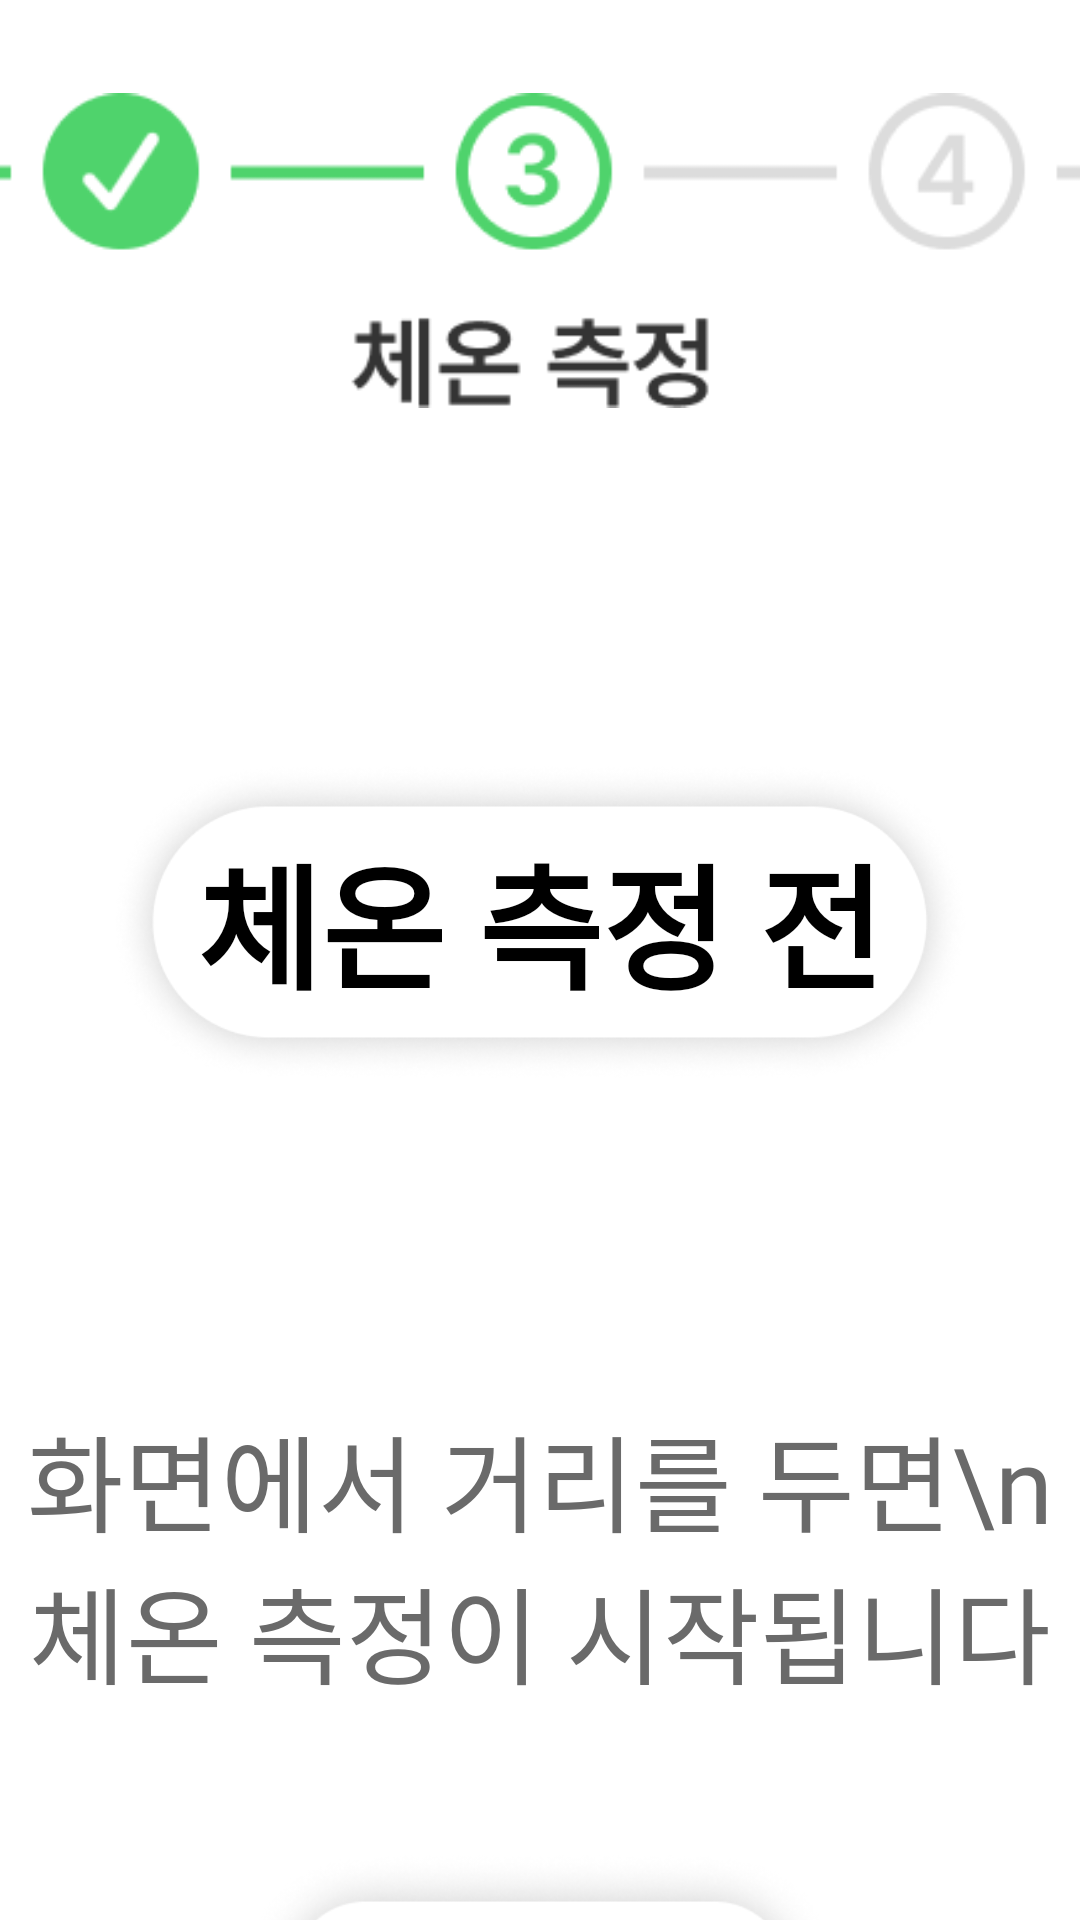

Reconstruct the res/layout file that produces this screen, plus the resources it refers to.
<!-- AndroidManifest.xml: application theme Theme.TestApp -->
<!-- res/layout/activity_patient_register3.xml -->
<?xml version="1.0" encoding="utf-8"?>
<androidx.constraintlayout.widget.ConstraintLayout xmlns:android="http://schemas.android.com/apk/res/android"
    xmlns:app="http://schemas.android.com/apk/res-auto"
    xmlns:tools="http://schemas.android.com/tools"
    android:layout_width="match_parent"
    android:layout_height="match_parent"
    tools:context=".patient.PatientMainActivity"
    tools:ignore="MissingClass">

    <LinearLayout
        android:gravity="center"
        android:id="@+id/register3_step_layout"
        android:orientation="vertical"
        android:layout_width="wrap_content"
        android:layout_height="wrap_content"
        app:layout_constraintStart_toStartOf="parent"
        app:layout_constraintEnd_toEndOf="parent"
        app:layout_constraintTop_toTopOf="parent"
        android:layout_marginTop="20dp"
        >
        <ImageView
            android:layout_width="600dp"
            android:layout_height="wrap_content"
            android:src="@drawable/register3_step"
            />

    </LinearLayout>


    <RelativeLayout
        android:layout_marginTop="50dp"
        android:id="@+id/register3_temperture_bar_layout"
        android:layout_width="wrap_content"
        android:layout_height="wrap_content"
        app:layout_constraintEnd_toEndOf="parent"
        app:layout_constraintStart_toStartOf="parent"
        app:layout_constraintTop_toBottomOf="@id/register3_step_layout">

        <ImageView
            android:id="@+id/register3_temperture_bar"
            android:layout_width="wrap_content"
            android:layout_height="wrap_content"
            android:layout_centerVertical="true"
            android:layout_marginBottom="-10dp"
            android:scaleX="0.8"
            android:scaleY="0.8"
            android:src="@drawable/temperture_bar" />

        <ImageView
            android:id="@+id/temperture_fill_green"
            android:layout_width="wrap_content"
            android:layout_height="wrap_content"
            android:layout_centerInParent="true"
            android:layout_marginBottom="-10dp"
            android:scaleX="0.8"
            android:scaleY="0.8"
            android:src="@drawable/temperture_bar_green"
            android:visibility="invisible" />

        <ImageView
            android:id="@+id/temperture_fill_red"
            android:layout_width="wrap_content"
            android:layout_height="wrap_content"
            android:layout_centerInParent="true"
            android:layout_marginBottom="-10dp"
            android:scaleX="0.8"
            android:scaleY="0.8"
            android:src="@drawable/temperture_bar_red"
            android:visibility="invisible" />

        <TextView
            android:id="@+id/temperture_bartext"
            android:layout_width="wrap_content"
            android:layout_height="wrap_content"
            android:fontFamily="@font/pretendardmedium"
            android:gravity="center"
            android:text="체온 측정 전"
            android:textColor="@color/black"
            android:textSize="45sp"
            android:textStyle="bold"
            android:layout_centerInParent="true" /> 

    </RelativeLayout>

        <LinearLayout
            android:layout_marginTop="50dp"
            android:id="@+id/register3_print_temperture_layout"
            android:gravity="center"
            android:layout_width="wrap_content"
            android:layout_height="wrap_content"
            android:orientation="vertical"
            app:layout_constraintEnd_toEndOf="parent"
            app:layout_constraintStart_toStartOf="parent"
            app:layout_constraintTop_toBottomOf="@id/register3_temperture_bar_layout">

        <TextView
            android:id="@+id/print_temperture_text"
            android:layout_width="wrap_content"
            android:layout_height="wrap_content"
            android:fontFamily="@font/pretendardmedium"
            android:gravity="center"
            android:text="화면에서 거리를 두면\n체온 측정이 시작됩니다"
            android:textColor="#6A6A6A"
            android:textSize="35sp" />

    </LinearLayout>


    <LinearLayout
        android:layout_marginTop="40dp"
        android:gravity="center"
        android:layout_width="wrap_content"
        android:layout_height="wrap_content"
        android:orientation="horizontal"
        app:layout_constraintEnd_toEndOf="parent"
        app:layout_constraintStart_toStartOf="parent"
        app:layout_constraintTop_toBottomOf="@id/register3_print_temperture_layout">


        <ImageView
            android:id="@+id/register3_main_text"
            android:layout_width="200dp"
            android:layout_height="100dp"

            android:src="@drawable/main_text"/>



    </LinearLayout>


</androidx.constraintlayout.widget.ConstraintLayout>
<!-- resources referenced by this layout -->
<resources>
  <!-- drawable main_text: png bitmap (drawable, 23172 bytes) -->
  <!-- drawable register3_step: png bitmap (drawable, 10185 bytes) -->
  <!-- drawable temperture_bar: png bitmap (drawable, 34785 bytes) -->
  <!-- drawable temperture_bar_green: png bitmap (drawable, 3215 bytes) -->
  <!-- drawable temperture_bar_red: png bitmap (drawable, 3319 bytes) -->
  <style name="Theme.TestApp" parent="Theme.MaterialComponents.DayNight.DarkActionBar">
          <item name="windowNoTitle">true</item>
          
          <item name="colorPrimary">#DCDCDC</item>
          <item name="colorPrimaryVariant">#DCDCDC</item>
          <item name="colorOnPrimary">@color/white</item>
          
          <item name="colorSecondary">@color/teal_200</item>
          <item name="colorSecondaryVariant">@color/teal_700</item>
          <item name="colorOnSecondary">@color/black</item>
          
          <item name="android:statusBarColor">?attr/colorPrimaryVariant</item>
          
      </style>
  <!-- not gathered from this repository: default colours our renderer supplied (Android Studio template values) -->
  <color name="teal_200">#FF03DAC5</color>
  <color name="teal_700">#FF018786</color>
  <color name="black">#FF000000</color>
  <color name="white">#FFFFFFFF</color>
</resources>
